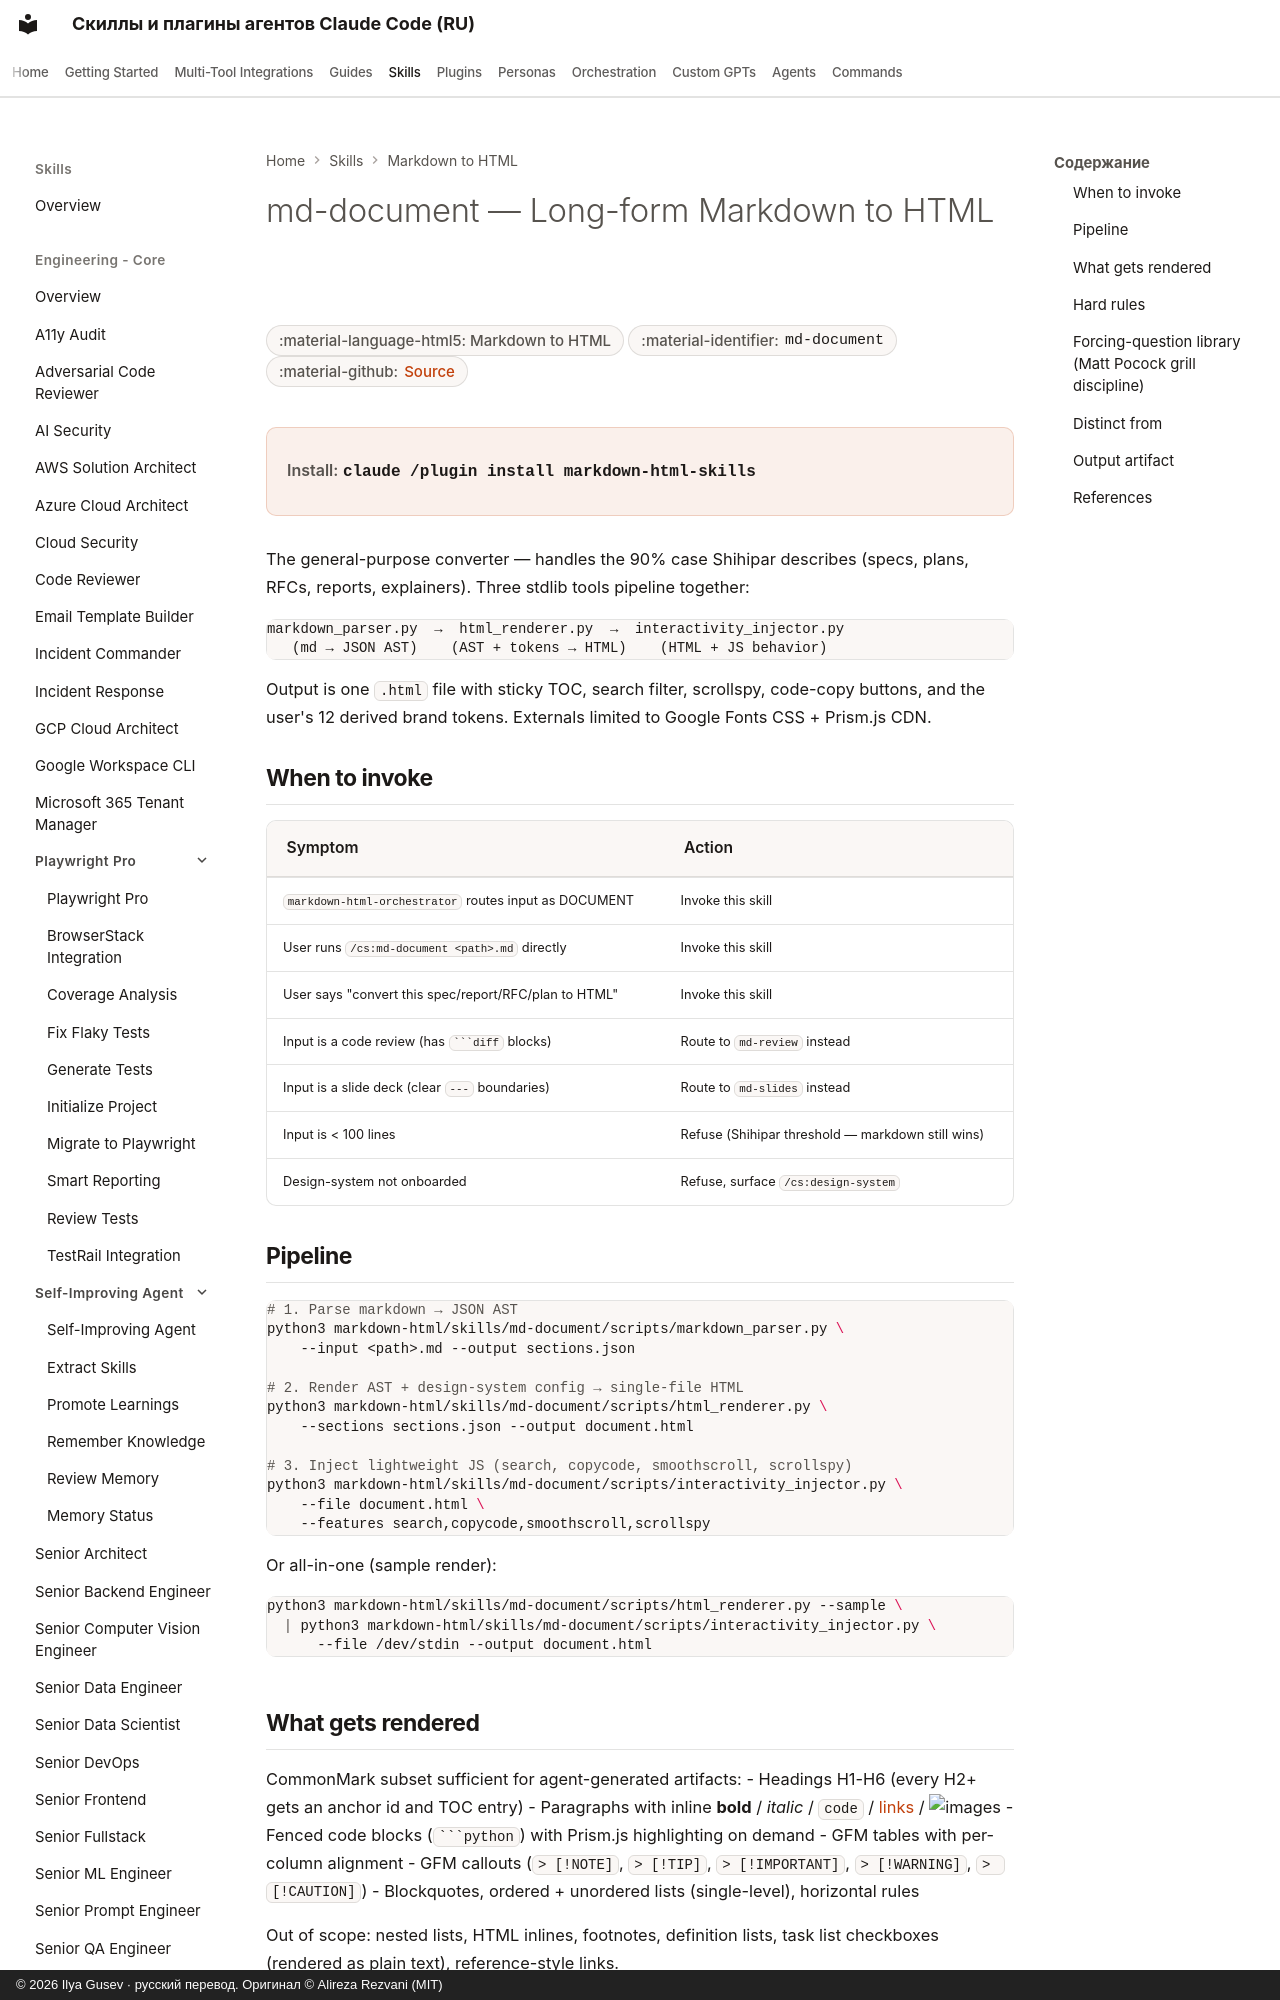

repository: imgusev/claude-skills-ru · page: skills/markdown-html/md-document/index.html · generator: mkdocs · copyright: © 2026 Ilya Gusev · русский перевод. Оригинал © Alireza Rezvani (MIT)

---
title: "md-document — Long-form Markdown to HTML — Agent Skill for HTML Output"
description: "Converts long-form markdown (specs, RFCs, reports, plans, explainers) into a single-file, lightly-interactive HTML document with sticky TOC. Agent skill for Claude Code, Codex CLI, Gemini CLI, OpenClaw."
---
